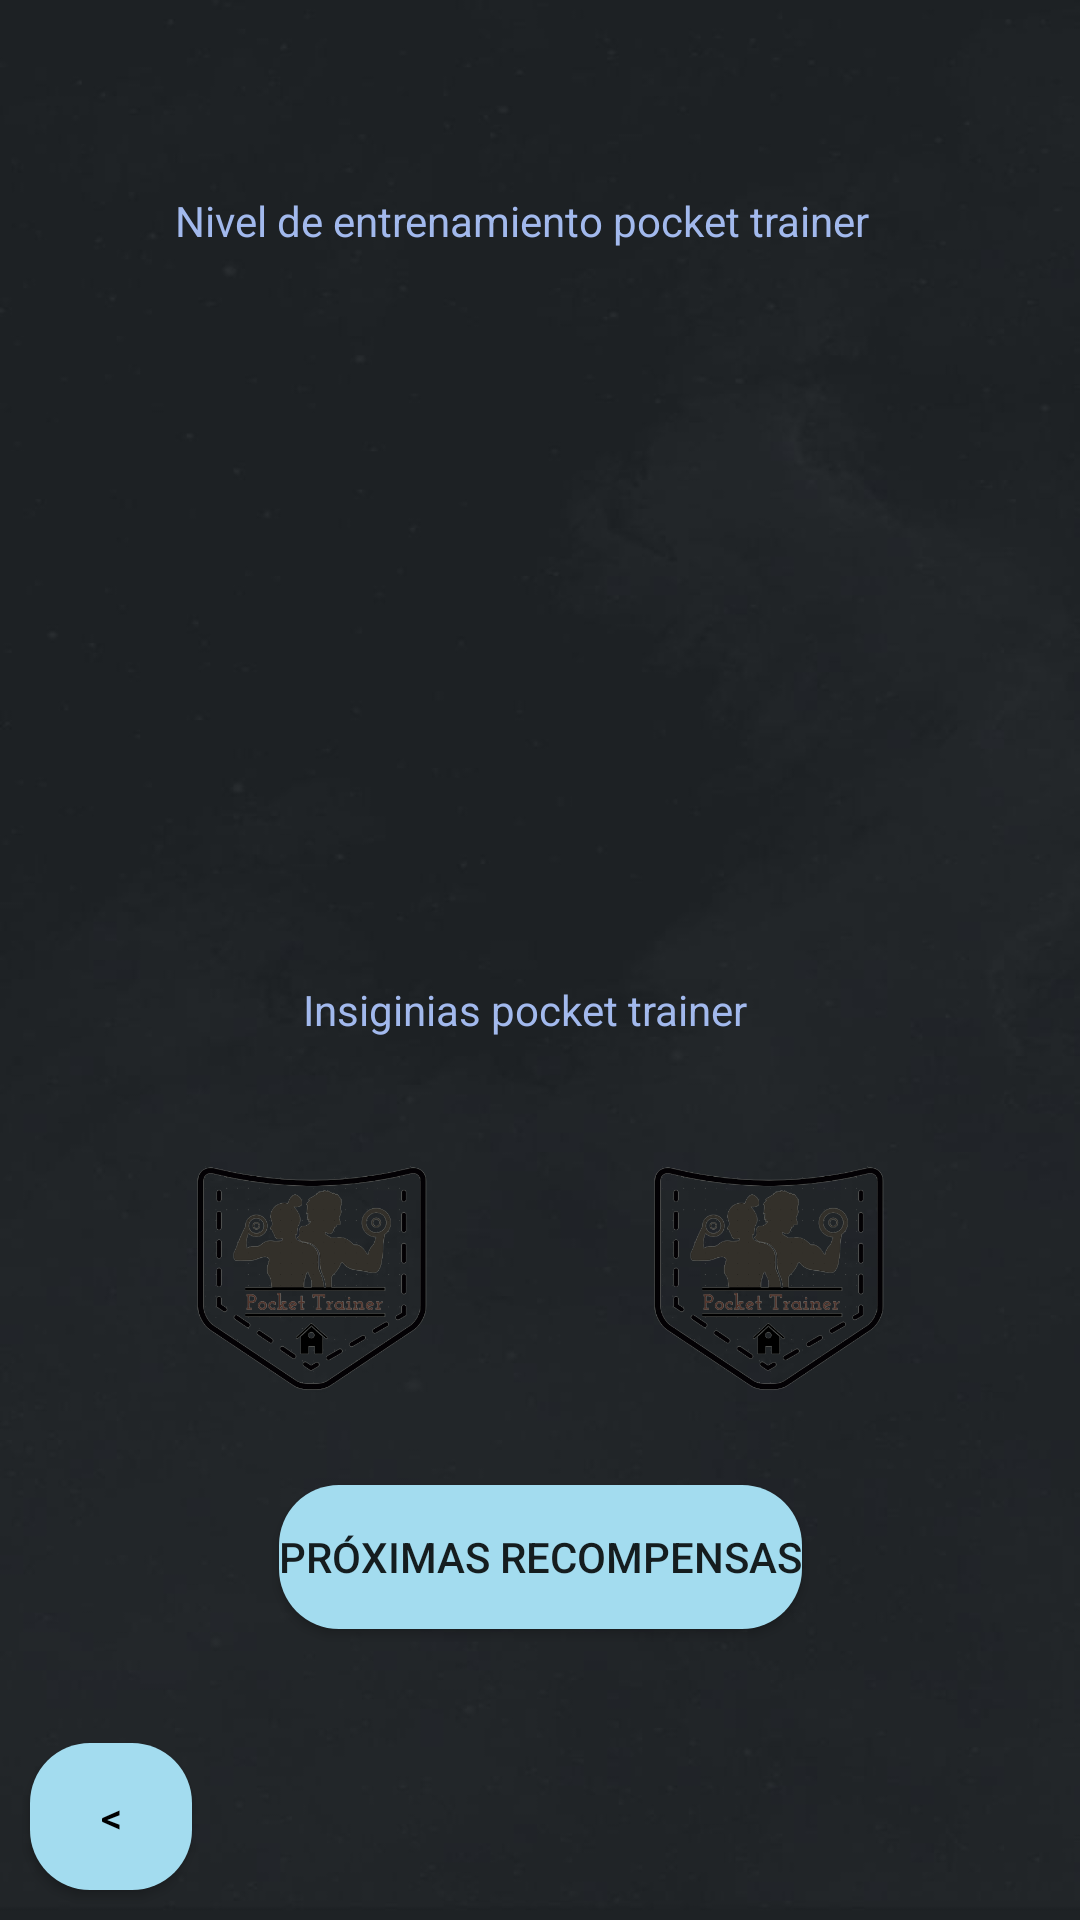

Reconstruct the res/layout file that produces this screen, plus the resources it refers to.
<!-- AndroidManifest.xml: application theme Theme.PocketTrainer -->
<!-- res/layout/activity_nivel.xml -->
<?xml version="1.0" encoding="utf-8"?>
<androidx.constraintlayout.widget.ConstraintLayout xmlns:android="http://schemas.android.com/apk/res/android"
    xmlns:app="http://schemas.android.com/apk/res-auto"
    xmlns:tools="http://schemas.android.com/tools"
    android:layout_width="match_parent"
    android:layout_height="match_parent"
    android:background="@drawable/backgrnd"
    tools:context=".NivelActivity">

    <ImageView
        android:id="@+id/imageView8"
        android:layout_width="97dp"
        android:layout_height="105dp"
        android:layout_marginTop="20dp"
        app:layout_constraintEnd_toEndOf="parent"
        app:layout_constraintHorizontal_bias="0.5"
        app:layout_constraintStart_toEndOf="@+id/imageView7"
        app:layout_constraintTop_toBottomOf="@+id/textViewMeta3"
        app:srcCompat="@drawable/logo_pt" />

    <TextView
        android:id="@+id/textViewMeta3"
        android:layout_width="162dp"
        android:layout_height="24dp"
        android:layout_marginTop="24dp"
        android:text="Insiginias pocket trainer"
        android:textColor="#A2B9ED"
        app:layout_constraintEnd_toEndOf="parent"
        app:layout_constraintHorizontal_bias="0.51"
        app:layout_constraintStart_toStartOf="parent"
        app:layout_constraintTop_toBottomOf="@+id/imageView6" />

    <TextView
        android:id="@+id/textViewMeta2"
        android:layout_width="239dp"
        android:layout_height="31dp"
        android:layout_marginTop="64dp"
        android:text="Nivel de entrenamiento pocket trainer"
        android:textColor="#A2B9ED"
        app:layout_constraintEnd_toEndOf="parent"
        app:layout_constraintHorizontal_bias="0.482"
        app:layout_constraintStart_toStartOf="parent"
        app:layout_constraintTop_toTopOf="parent" />

    <ImageView
        android:id="@+id/imageView6"
        android:layout_width="167dp"
        android:layout_height="188dp"
        android:layout_marginTop="20dp"
        app:layout_constraintEnd_toEndOf="parent"
        app:layout_constraintHorizontal_bias="0.5"
        app:layout_constraintStart_toStartOf="parent"
        app:layout_constraintTop_toBottomOf="@+id/textViewMeta2"
        tools:ignore="MissingConstraints"
        tools:srcCompat="@tools:sample/avatars" />

    <ImageView
        android:id="@+id/imageView7"
        android:layout_width="97dp"
        android:layout_height="105dp"
        android:layout_marginTop="20dp"
        app:layout_constraintEnd_toStartOf="@+id/imageView8"
        app:layout_constraintHorizontal_bias="0.5"
        app:layout_constraintStart_toStartOf="parent"
        app:layout_constraintTop_toBottomOf="@+id/textViewMeta3"
        app:srcCompat="@drawable/logo_pt" />

    <Button
        android:id="@+id/button8"
        android:layout_width="wrap_content"
        android:layout_height="wrap_content"
        android:layout_marginTop="144dp"
        android:background="@drawable/custombutton"
        android:onClick="verNivel"
        android:text="Próximas Recompensas"
        app:layout_constraintEnd_toEndOf="parent"
        app:layout_constraintHorizontal_bias="0.5"
        app:layout_constraintStart_toStartOf="parent"
        app:layout_constraintTop_toBottomOf="@+id/textViewMeta3" />

    <Button
        android:id="@+id/backBtnNivel"
        android:layout_width="54dp"
        android:layout_height="49dp"
        android:layout_alignParentBottom="true"
        android:layout_marginStart="10dp"
        android:layout_marginBottom="10dp"
        android:background="@drawable/custombutton"
        android:text="@string/back"
        android:textColor="@android:color/black"
        app:layout_constraintBottom_toBottomOf="parent"
        app:layout_constraintStart_toStartOf="parent" />

</androidx.constraintlayout.widget.ConstraintLayout>
<!-- resources referenced by this layout -->
<resources>
  <!-- drawable backgrnd: jpeg bitmap (drawable, 18769 bytes) -->
  <!-- drawable custombutton (drawable) -->
  <?xml version="1.0" encoding="utf-8"?>
  <shape xmlns:android="http://schemas.android.com/apk/res/android" android:shape="rectangle">
  
      <solid android:color="@color/boton"/>
      <corners android:radius="20dp"/>
  </shape>
  <!-- drawable logo_pt: png bitmap (drawable, 80535 bytes) -->
  <string name="back">&lt;</string>
  <style name="Theme.PocketTrainer" parent="Theme.MaterialComponents.DayNight.DarkActionBar">
          
          <item name="colorPrimary">@color/purple_500</item>
          <item name="colorPrimaryVariant">@color/purple_700</item>
          <item name="colorOnPrimary">@color/fondo</item>
          
          <item name="colorSecondary">@color/teal_200</item>
          <item name="colorSecondaryVariant">@color/teal_700</item>
          <item name="colorOnSecondary">@color/black</item>
          
          <item name="android:statusBarColor">?attr/colorPrimaryVariant</item>
          
      </style>
  <color name="boton">#A3DCEF</color>
  <color name="purple_500">#9A9CEA</color>
  <color name="purple_700">#9A9CEA</color>
  <color name="fondo">#1F2124</color>
  <color name="teal_200">#FF03DAC5</color>
  <color name="teal_700">#FF018786</color>
  <color name="black">#FF000000</color>
</resources>
